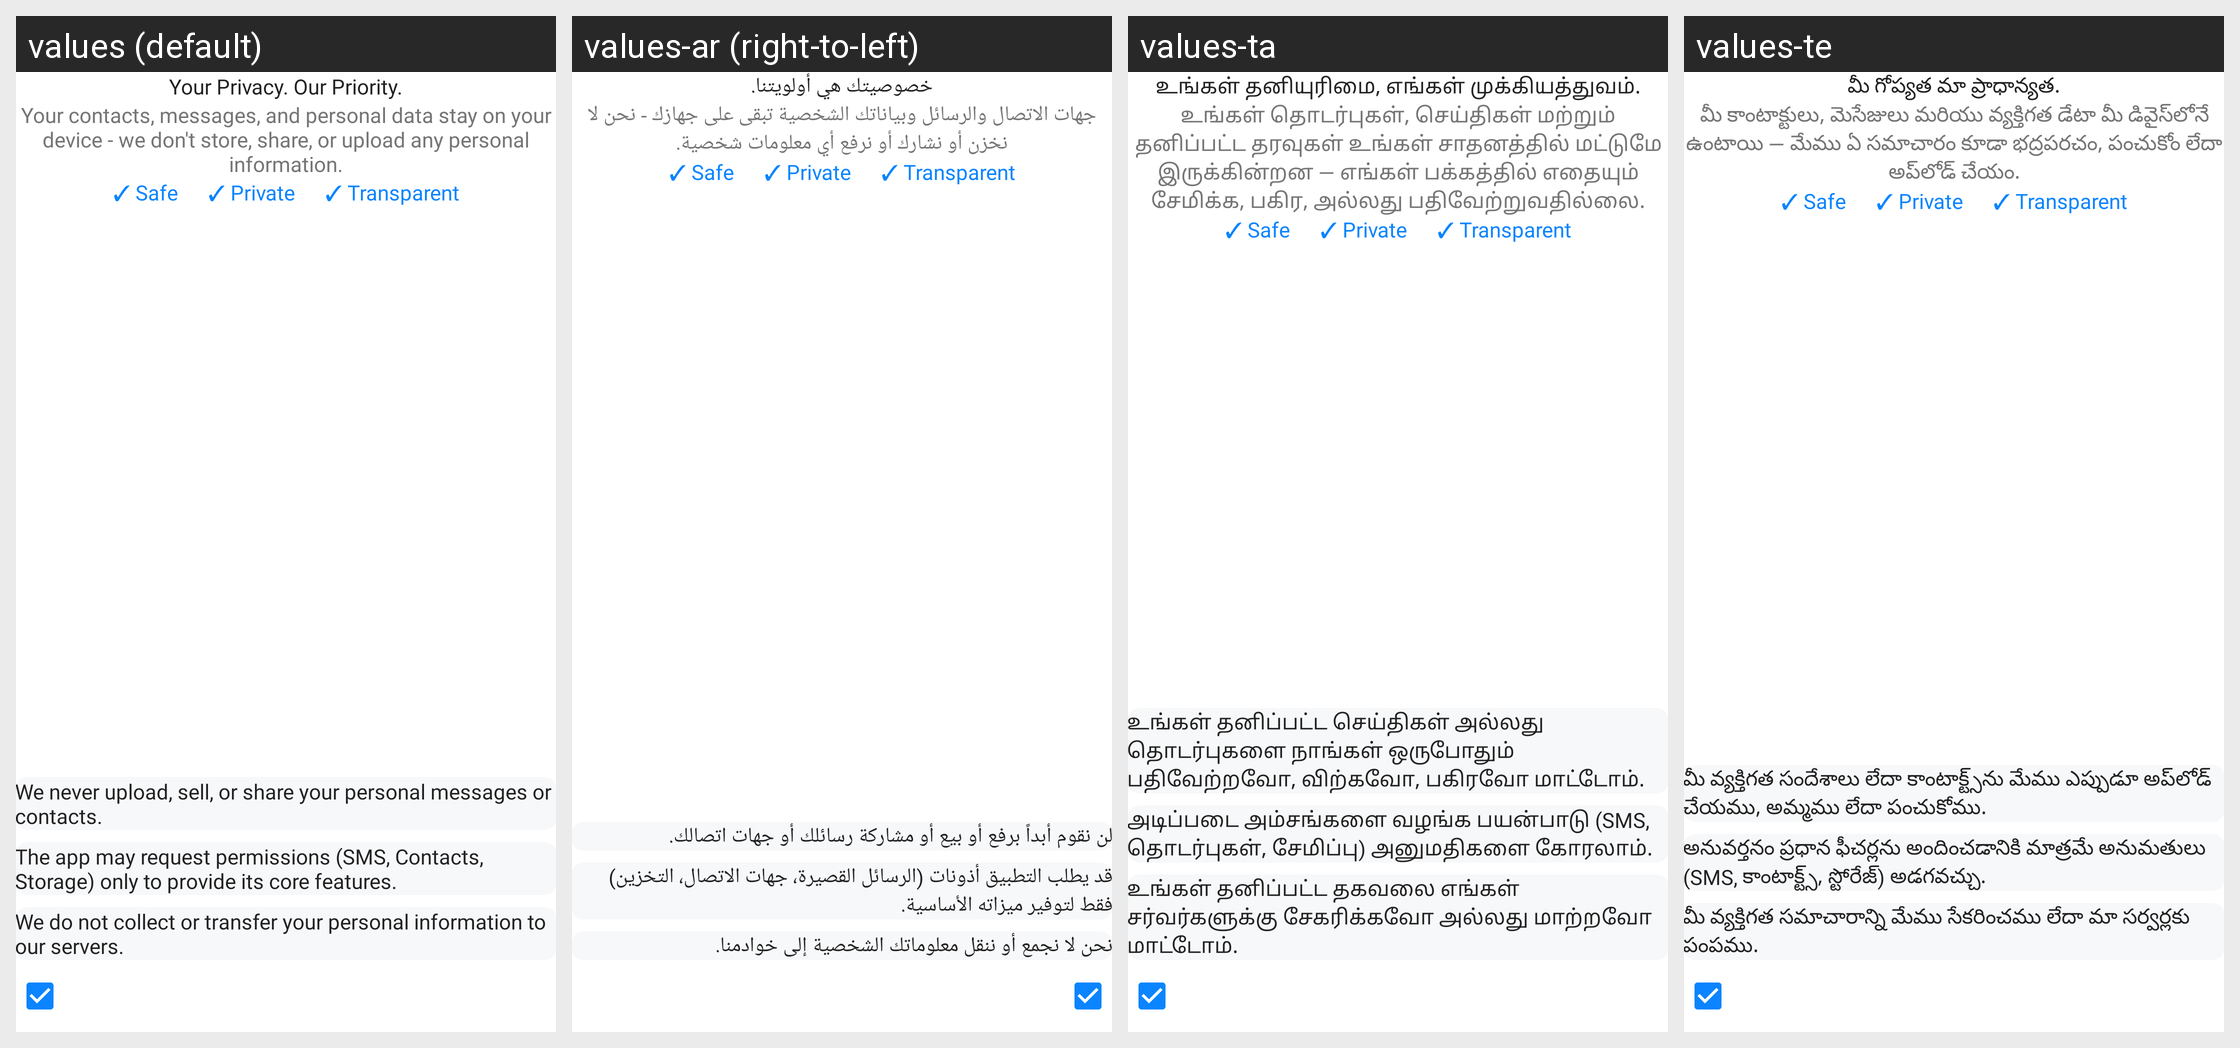

Translations of the strings shown on this Android screen, per locale in the grid:
Android screen res/layout/activity_privacy_policy.xml rendered under 4 locales, left to right: values (default), values-ar (right-to-left), values-ta, values-te. Device: Nexus 5 (rendered at 1080×1920; each locale shown at half size, 540×960, under a caption strip naming it); theme Theme.CustomTheme.
Other locales in the repository, not shown: values-da, values-de, values-es, values-et, values-fi, values-fr, values-hi, values-id, values-it, values-ja, values-ko, values-nl, values-no, values-pt, values-ru, values-sv, values-sw, values-tl, values-tr, values-vi, values-zh.
Strings drawn on this screen, with the default value and each locale's value (text and hints the layout hard-codes, and strings that could not be matched under every locale, appear in the picture but are not listed):

your_privacy_our_priority
  values: Your Privacy. Our Priority.
  values-ar: خصوصيتك هي أولويتنا.
  values-ta: உங்கள் தனியுரிமை, எங்கள் முக்கியத்துவம்.
  values-te: మీ గోప్యత మా ప్రాధాన్యత.

your_contacts_messages_and_personal_data_stay_on_your_device_we_don_t_store_share_or_upload_any_personal_information
  values: Your contacts, messages, and personal data stay on your device - we don't store, share, or upload any personal information.
  values-ar: جهات الاتصال والرسائل وبياناتك الشخصية تبقى على جهازك - نحن لا نخزن أو نشارك أو نرفع أي معلومات شخصية.
  values-ta: உங்கள் தொடர்புகள், செய்திகள் மற்றும் தனிப்பட்ட தரவுகள் உங்கள் சாதனத்தில் மட்டுமே இருக்கின்றன — எங்கள் பக்கத்தில் எதையும் சேமிக்க, பகிர, அல்லது பதிவேற்றுவதில்லை.
  values-te: మీ కాంటాక్టులు, మెసేజులు మరియు వ్యక్తిగత డేటా మీ డివైస్‌లోనే ఉంటాయి — మేము ఏ సమాచారం కూడా భద్రపరచం, పంచుకోం లేదా అప్‌లోడ్ చేయం.

we_never_upload_sell_or_share_your_personal_messages_or_contacts
  values: We never upload, sell, or share your personal messages or contacts.
  values-ar: لن نقوم أبداً برفع أو بيع أو مشاركة رسائلك أو جهات اتصالك.
  values-ta: உங்கள் தனிப்பட்ட செய்திகள் அல்லது தொடர்புகளை நாங்கள் ஒருபோதும் பதிவேற்றவோ, விற்கவோ, பகிரவோ மாட்டோம்.
  values-te: మీ వ్యక్తిగత సందేశాలు లేదా కాంటాక్ట్స్‌ను మేము ఎప్పుడూ అప్‌లోడ్ చేయము, అమ్మము లేదా పంచుకోము.

the_app_may_request_permissions_sms_contacts_storage_only_to_provide_its_core_features_t
  values: The app may request permissions (SMS, Contacts, Storage) only to provide its core features.
  values-ar: قد يطلب التطبيق أذونات (الرسائل القصيرة، جهات الاتصال، التخزين) فقط لتوفير ميزاته الأساسية.
  values-ta: அடிப்படை அம்சங்களை வழங்க பயன்பாடு (SMS, தொடர்புகள், சேமிப்பு) அனுமதிகளை கோரலாம்.
  values-te: అనువర్తనం ప్రధాన ఫీచర్లను అందించడానికి మాత్రమే అనుమతులు (SMS, కాంటాక్ట్స్, స్టోరేజ్) అడగవచ్చు.

we_do_not_collect_or_transfer_your_personal_information_to_our_servers
  values: We do not collect or transfer your personal information to our servers.
  values-ar: نحن لا نجمع أو ننقل معلوماتك الشخصية إلى خوادمنا.
  values-ta: உங்கள் தனிப்பட்ட தகவலை எங்கள் சர்வர்களுக்கு சேகரிக்கவோ அல்லது மாற்றவோ மாட்டோம்.
  values-te: మీ వ్యక్తిగత సమాచారాన్ని మేము సేకరించము లేదా మా సర్వర్లకు పంపము.
